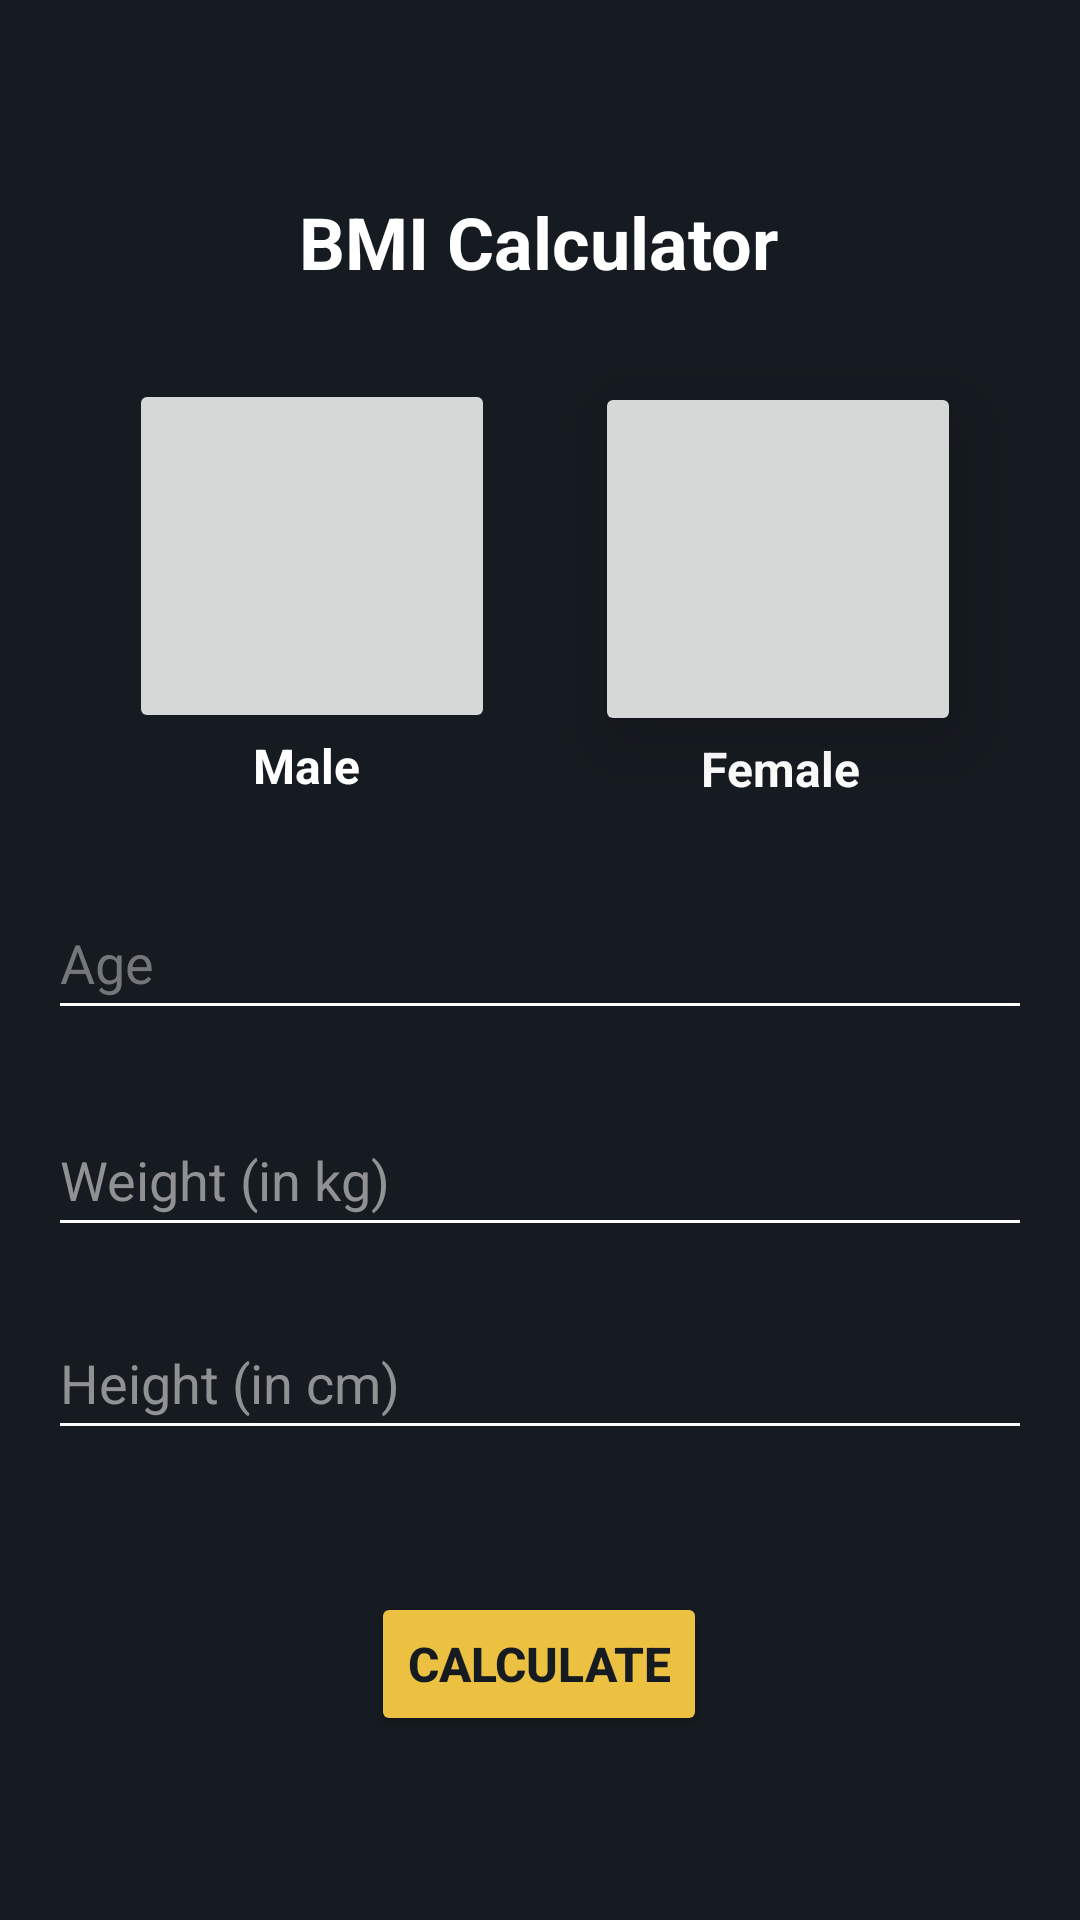

Here is an Android app screen rendered from its layout file. Give the layout XML and the strings, colors and styles it references.
<!-- AndroidManifest.xml: application theme Theme.MyKotlinApplication -->
<!-- res/layout/activity_main.xml -->
<?xml version="1.0" encoding="utf-8"?>
<androidx.constraintlayout.widget.ConstraintLayout xmlns:android="http://schemas.android.com/apk/res/android"
    xmlns:app="http://schemas.android.com/apk/res-auto"
    xmlns:tools="http://schemas.android.com/tools"
    android:layout_width="match_parent"
    android:layout_height="match_parent"
    android:background="@color/primary"
    android:padding="16dp"
    tools:context=".MainActivity">

    <TextView
        android:id="@+id/textView"
        android:layout_width="wrap_content"
        android:layout_height="wrap_content"
        android:text="@string/app_name"
        android:textColor="@color/white"
        android:textSize="24sp"
        android:textStyle="bold"
        app:layout_constraintBottom_toBottomOf="parent"
        app:layout_constraintEnd_toEndOf="parent"
        app:layout_constraintHorizontal_bias="0.498"
        app:layout_constraintStart_toStartOf="parent"
        app:layout_constraintTop_toTopOf="parent"
        app:layout_constraintVertical_bias="0.084" />

    <ImageButton
        android:id="@+id/btnMale"
        android:layout_width="122dp"
        android:layout_height="118dp"
        android:adjustViewBounds="true"
        android:contentDescription="@string/male"
        android:outlineProvider="none"
        android:scaleType="centerCrop"
        app:layout_constraintBottom_toBottomOf="parent"
        app:layout_constraintEnd_toEndOf="parent"
        app:layout_constraintHorizontal_bias="0.131"
        app:layout_constraintStart_toStartOf="parent"
        app:layout_constraintTop_toTopOf="parent"
        app:layout_constraintVertical_bias="0.225"
        app:srcCompat="@drawable/male" />

    <ImageButton
        android:id="@+id/btnFemale"
        android:layout_width="122dp"
        android:layout_height="118dp"
        android:adjustViewBounds="true"
        android:contentDescription="@string/female"
        android:elevation="15dp"
        android:scaleType="centerCrop"
        app:layout_constraintBottom_toBottomOf="parent"
        app:layout_constraintEnd_toEndOf="parent"
        app:layout_constraintHorizontal_bias="0.885"
        app:layout_constraintStart_toStartOf="parent"
        app:layout_constraintTop_toTopOf="parent"
        app:layout_constraintVertical_bias="0.227"
        app:srcCompat="@drawable/female" />

    <TextView
        android:id="@+id/tvMale"
        android:layout_width="122dp"
        android:layout_height="wrap_content"
        android:text="@string/male"
        android:textAlignment="center"
        android:textColor="@color/white"
        android:textSize="16sp"
        android:textStyle="bold"
        app:layout_constraintBottom_toBottomOf="parent"
        app:layout_constraintEnd_toEndOf="parent"
        app:layout_constraintHorizontal_bias="0.121"
        app:layout_constraintStart_toStartOf="parent"
        app:layout_constraintTop_toBottomOf="@+id/btnMale"
        app:layout_constraintVertical_bias="0.0" />

    <TextView
        android:id="@+id/tvFemale"
        android:layout_width="122dp"
        android:layout_height="wrap_content"
        android:text="@string/female"
        android:textAlignment="center"
        android:textColor="@color/white"
        android:textSize="16sp"
        android:textStyle="bold"
        app:layout_constraintBottom_toBottomOf="parent"
        app:layout_constraintEnd_toEndOf="parent"
        app:layout_constraintHorizontal_bias="0.889"
        app:layout_constraintStart_toStartOf="parent"
        app:layout_constraintTop_toBottomOf="@+id/btnFemale"
        app:layout_constraintVertical_bias="0.0" />

    <EditText
        android:id="@+id/etAge"
        android:layout_width="0dp"
        android:layout_height="wrap_content"
        android:autofillHints=""
        android:backgroundTint="@color/white"
        android:ems="10"
        android:hint="@string/age"
        android:inputType="number"
        android:minHeight="48dp"
        android:textColor="@color/white"
        android:textColorHighlight="@color/yellow"
        android:textColorHint="@color/material_dynamic_neutral50"
        android:textColorLink="@color/yellow"
        app:layout_constraintBottom_toBottomOf="parent"
        app:layout_constraintEnd_toEndOf="parent"
        app:layout_constraintStart_toStartOf="parent"
        app:layout_constraintTop_toTopOf="parent"
        app:layout_constraintVertical_bias="0.499" />

    <EditText
        android:id="@+id/etWeight"
        android:layout_width="0dp"
        android:layout_height="wrap_content"
        android:autofillHints=""
        android:backgroundTint="@color/white"
        android:ems="10"
        android:hint="@string/weight_in_kg"
        android:inputType="number"
        android:minHeight="48dp"
        android:textColor="@color/white"
        android:textColorHighlight="@color/yellow"
        android:textColorHint="@color/material_dynamic_neutral60"
        android:textColorLink="@color/yellow"
        app:layout_constraintBottom_toBottomOf="parent"
        app:layout_constraintEnd_toEndOf="parent"
        app:layout_constraintStart_toStartOf="parent"
        app:layout_constraintTop_toTopOf="parent"
        app:layout_constraintVertical_bias="0.628" />

    <EditText
        android:id="@+id/etHeight"
        android:layout_width="0dp"
        android:layout_height="wrap_content"
        android:minHeight="48dp"
        android:backgroundTint="@color/white"
        android:ems="10"
        android:hint="@string/height_in_cm"
        android:inputType="number"
        android:textColor="@color/white"
        android:textColorHighlight="@color/yellow"
        android:textColorHint="@color/material_dynamic_neutral60"
        android:textColorLink="@color/yellow"
        app:layout_constraintBottom_toBottomOf="parent"
        app:layout_constraintEnd_toEndOf="parent"
        app:layout_constraintHorizontal_bias="0.174"
        app:layout_constraintStart_toStartOf="parent"
        app:layout_constraintTop_toTopOf="parent"
        app:layout_constraintVertical_bias="0.749" />

    <Button
        android:id="@+id/btnCalculate"
        android:layout_width="wrap_content"
        android:layout_height="wrap_content"
        android:backgroundTint="@color/yellow"
        android:text="@string/calculate"
        android:textColor="@color/primary"
        android:textColorHighlight="@color/yellow"
        android:textColorLink="@color/yellow"
        android:textSize="16sp"
        android:textStyle="bold"
        app:cornerRadius="8dp"
        app:layout_constraintBottom_toBottomOf="parent"
        app:layout_constraintEnd_toEndOf="parent"
        app:layout_constraintHorizontal_bias="0.498"
        app:layout_constraintStart_toStartOf="parent"
        app:layout_constraintTop_toTopOf="parent"
        app:layout_constraintVertical_bias="0.919" />

</androidx.constraintlayout.widget.ConstraintLayout>
<!-- resources referenced by this layout -->
<resources>
  <color name="primary">#FF161B21</color>
  <color name="white">#FFFFFFFF</color>
  <color name="yellow">#ECC141</color>
  <string name="age">Age</string>
  <string name="app_name">BMI Calculator</string>
  <string name="calculate">Calculate</string>
  <string name="female">Female</string>
  <string name="height_in_cm">Height (in cm)</string>
  <string name="male">Male</string>
  <string name="weight_in_kg">Weight (in kg)</string>
  <style name="Theme.MyKotlinApplication" parent="Theme.MaterialComponents.DayNight.NoActionBar">
          
          <item name="colorPrimary">@color/primary</item>
          <item name="colorPrimaryVariant">@color/primary</item>
          <item name="colorOnPrimary">@color/white</item>
          
          <item name="colorSecondary">@color/teal_200</item>
          <item name="colorSecondaryVariant">@color/teal_700</item>
          <item name="colorOnSecondary">@color/black</item>
          
          <item name="android:statusBarColor" tools:targetApi="l">?attr/colorPrimaryVariant</item>
          
      </style>
  <color name="teal_200">#FF03DAC5</color>
  <color name="teal_700">#FF018786</color>
  <color name="black">#FF000000</color>
</resources>
